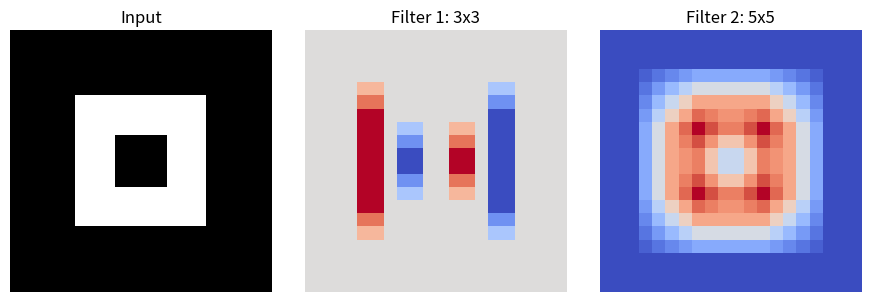

Here is the Python script that generated this plot: (Note: this script raises an exception after producing the figure.)
# Experiment 42: CNN filter size and number of filters illustration
import numpy as np, matplotlib.pyplot as plt
from scipy.signal import convolve2d
img=np.zeros((20,20)); img[5:15,5:15]=1; img[8:12,8:12]=0
kernels=[np.array([[1,0,-1],[1,0,-1],[1,0,-1]]),np.ones((5,5))/25]
maps=[convolve2d(img,k,mode='same') for k in kernels]
fig,ax=plt.subplots(1,3,figsize=(9,3)); ax[0].imshow(img,cmap='gray'); ax[0].set_title('Input')
for i in range(2):ax[i+1].imshow(maps[i],cmap='coolwarm'); ax[i+1].set_title(f'Filter {i+1}: {kernels[i].shape[0]}x{kernels[i].shape[0]}')
for a in ax:a.axis('off')
plt.tight_layout(); plt.savefig('../Outputs/42_filter_size_effect.png'); print('Filter effects plotted')
